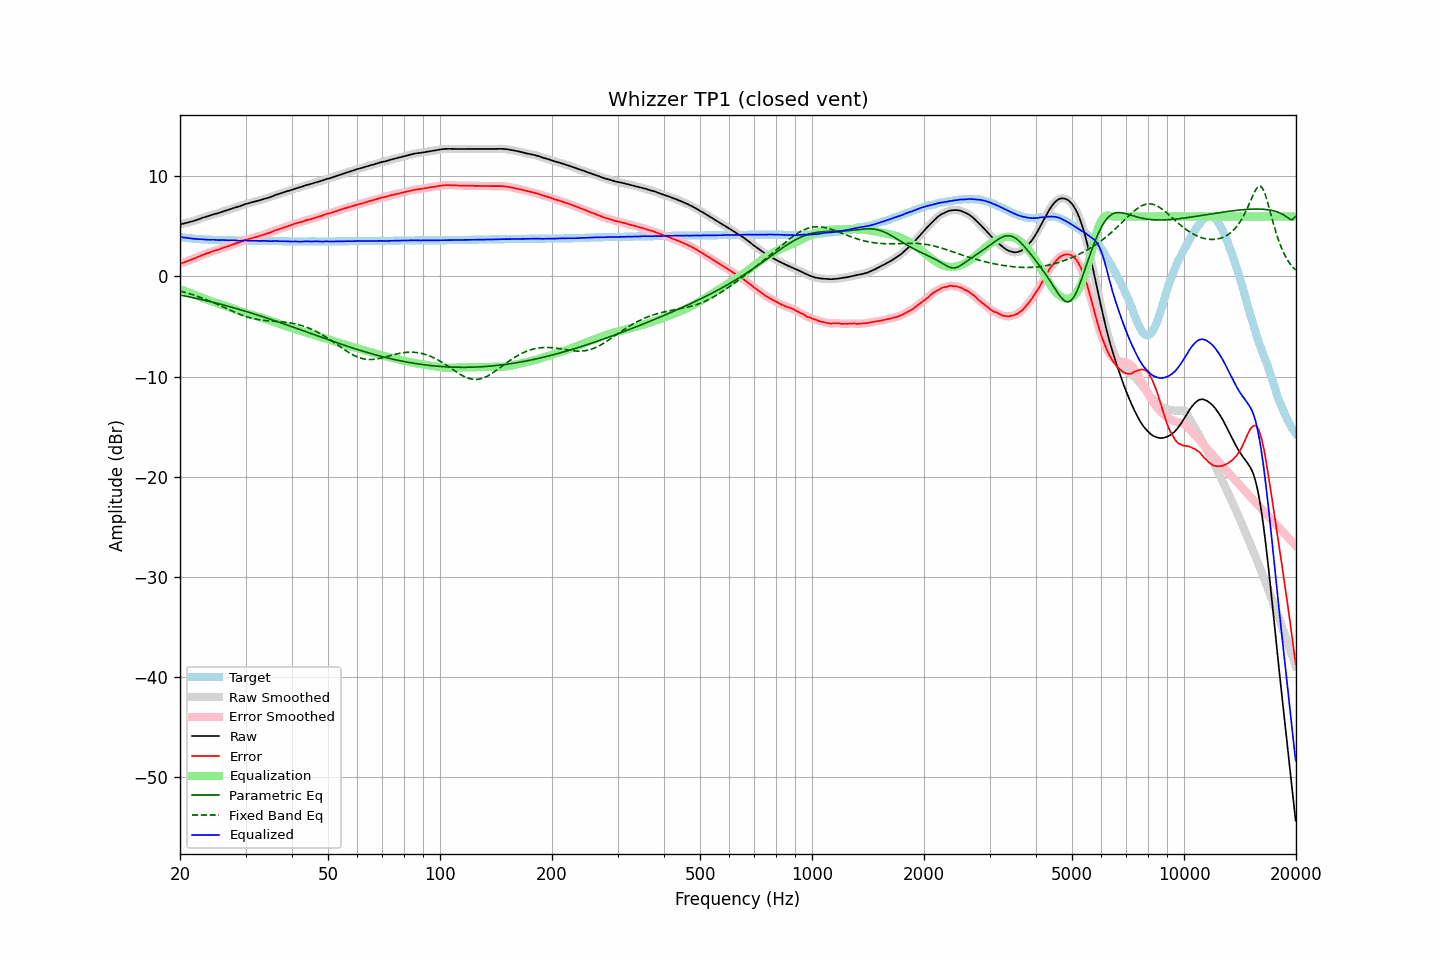

Data behind this chart, as committed beside it:
frequency, raw, error, smoothed, error_smoothed, equalization, parametric_eq, fixed_band_eq, equalized_raw, equalized_smoothed, target
20.00, 5.20, 1.25, 5.20, 1.25, -1.26, -1.85, -1.45, 3.94, 3.94, 3.95
20.20, 5.24, 1.32, 5.24, 1.31, -1.31, -1.88, -1.50, 3.92, 3.92, 3.92
20.40, 5.28, 1.38, 5.28, 1.38, -1.37, -1.91, -1.54, 3.91, 3.91, 3.90
20.61, 5.32, 1.44, 5.32, 1.44, -1.43, -1.94, -1.58, 3.88, 3.88, 3.88
20.81, 5.36, 1.50, 5.36, 1.50, -1.50, -1.98, -1.63, 3.86, 3.86, 3.86
21.02, 5.40, 1.56, 5.40, 1.56, -1.56, -2.01, -1.68, 3.84, 3.84, 3.84
21.23, 5.44, 1.62, 5.44, 1.62, -1.62, -2.04, -1.72, 3.82, 3.82, 3.82
21.44, 5.49, 1.69, 5.49, 1.68, -1.68, -2.08, -1.77, 3.81, 3.80, 3.80
21.66, 5.53, 1.75, 5.53, 1.75, -1.75, -2.11, -1.83, 3.78, 3.78, 3.78
21.87, 5.58, 1.81, 5.58, 1.81, -1.81, -2.15, -1.88, 3.77, 3.77, 3.77
22.09, 5.63, 1.88, 5.63, 1.87, -1.88, -2.18, -1.93, 3.75, 3.75, 3.75
22.31, 5.68, 1.94, 5.68, 1.94, -1.95, -2.22, -1.99, 3.73, 3.74, 3.74
22.54, 5.74, 2.01, 5.74, 2.01, -2.01, -2.25, -2.05, 3.72, 3.73, 3.73
22.76, 5.81, 2.09, 5.80, 2.08, -2.08, -2.29, -2.11, 3.73, 3.73, 3.72
22.99, 5.87, 2.16, 5.86, 2.15, -2.14, -2.33, -2.17, 3.73, 3.72, 3.71
23.22, 5.91, 2.21, 5.92, 2.21, -2.21, -2.36, -2.23, 3.70, 3.71, 3.70
23.45, 5.96, 2.27, 5.96, 2.27, -2.27, -2.40, -2.29, 3.69, 3.69, 3.69
23.69, 6.01, 2.33, 6.00, 2.32, -2.33, -2.44, -2.36, 3.68, 3.68, 3.68
23.92, 6.05, 2.37, 6.06, 2.38, -2.38, -2.48, -2.42, 3.67, 3.67, 3.68
24.16, 6.11, 2.44, 6.11, 2.44, -2.44, -2.52, -2.49, 3.67, 3.67, 3.67
24.40, 6.17, 2.50, 6.17, 2.50, -2.49, -2.56, -2.56, 3.68, 3.67, 3.67
24.65, 6.22, 2.56, 6.22, 2.55, -2.54, -2.60, -2.63, 3.67, 3.67, 3.66
24.89, 6.26, 2.60, 6.26, 2.60, -2.60, -2.64, -2.70, 3.66, 3.66, 3.66
25.14, 6.30, 2.65, 6.30, 2.65, -2.65, -2.68, -2.77, 3.65, 3.65, 3.65
25.39, 6.34, 2.69, 6.35, 2.70, -2.71, -2.72, -2.84, 3.63, 3.64, 3.65
25.65, 6.40, 2.76, 6.40, 2.76, -2.76, -2.76, -2.91, 3.64, 3.64, 3.64
25.91, 6.46, 2.82, 6.46, 2.82, -2.81, -2.80, -2.99, 3.65, 3.64, 3.64
26.16, 6.51, 2.88, 6.51, 2.88, -2.87, -2.84, -3.06, 3.64, 3.64, 3.63
26.43, 6.56, 2.93, 6.56, 2.93, -2.92, -2.89, -3.14, 3.63, 3.63, 3.63
26.69, 6.60, 2.98, 6.60, 2.98, -2.98, -2.93, -3.21, 3.62, 3.62, 3.62
26.96, 6.65, 3.03, 6.65, 3.03, -3.04, -2.98, -3.28, 3.61, 3.61, 3.62
27.23, 6.71, 3.09, 6.71, 3.09, -3.09, -3.02, -3.36, 3.61, 3.61, 3.62
27.50, 6.77, 3.16, 6.77, 3.15, -3.15, -3.06, -3.43, 3.62, 3.62, 3.61
27.77, 6.83, 3.22, 6.82, 3.21, -3.21, -3.11, -3.50, 3.62, 3.62, 3.61
28.05, 6.87, 3.27, 6.87, 3.27, -3.26, -3.16, -3.57, 3.61, 3.61, 3.60
28.33, 6.92, 3.32, 6.92, 3.32, -3.32, -3.20, -3.64, 3.60, 3.60, 3.60
28.62, 6.97, 3.37, 6.97, 3.37, -3.38, -3.25, -3.70, 3.59, 3.59, 3.60
28.90, 7.02, 3.43, 7.02, 3.43, -3.44, -3.30, -3.77, 3.58, 3.59, 3.59
29.19, 7.08, 3.49, 7.08, 3.49, -3.49, -3.34, -3.83, 3.59, 3.59, 3.59
29.48, 7.15, 3.56, 7.15, 3.56, -3.55, -3.39, -3.89, 3.60, 3.60, 3.59
29.78, 7.21, 3.62, 7.20, 3.61, -3.60, -3.44, -3.95, 3.61, 3.60, 3.59
30.08, 7.25, 3.66, 7.25, 3.66, -3.65, -3.49, -4.00, 3.60, 3.60, 3.59
30.38, 7.29, 3.70, 7.29, 3.70, -3.70, -3.54, -4.05, 3.58, 3.59, 3.59
30.68, 7.33, 3.75, 7.33, 3.75, -3.75, -3.59, -4.10, 3.58, 3.58, 3.58
30.99, 7.38, 3.80, 7.38, 3.80, -3.80, -3.64, -4.14, 3.58, 3.58, 3.58
31.30, 7.43, 3.85, 7.42, 3.84, -3.84, -3.69, -4.18, 3.59, 3.58, 3.58
31.61, 7.47, 3.89, 7.47, 3.89, -3.89, -3.74, -4.22, 3.58, 3.58, 3.58
31.93, 7.51, 3.94, 7.51, 3.94, -3.93, -3.79, -4.26, 3.57, 3.58, 3.57
32.24, 7.55, 3.98, 7.55, 3.98, -3.98, -3.84, -4.29, 3.57, 3.57, 3.57
32.57, 7.59, 4.03, 7.59, 4.03, -4.03, -3.89, -4.31, 3.56, 3.56, 3.56
32.89, 7.63, 4.07, 7.64, 4.07, -4.08, -3.94, -4.34, 3.55, 3.56, 3.56
33.22, 7.69, 4.13, 7.69, 4.13, -4.12, -3.99, -4.36, 3.56, 3.56, 3.56
33.55, 7.74, 4.18, 7.74, 4.18, -4.17, -4.05, -4.38, 3.57, 3.56, 3.56
33.89, 7.79, 4.24, 7.79, 4.23, -4.23, -4.10, -4.40, 3.56, 3.56, 3.55
34.23, 7.83, 4.28, 7.83, 4.28, -4.28, -4.15, -4.42, 3.55, 3.55, 3.55
34.57, 7.87, 4.33, 7.87, 4.33, -4.34, -4.21, -4.43, 3.53, 3.53, 3.54
34.92, 7.92, 4.38, 7.92, 4.38, -4.40, -4.26, -4.44, 3.52, 3.53, 3.54
35.27, 7.99, 4.45, 7.99, 4.45, -4.45, -4.32, -4.46, 3.54, 3.54, 3.54
35.62, 8.06, 4.52, 8.05, 4.52, -4.51, -4.37, -4.47, 3.55, 3.54, 3.54
35.97, 8.12, 4.59, 8.12, 4.58, -4.57, -4.42, -4.48, 3.55, 3.55, 3.53
... 635 more rows
